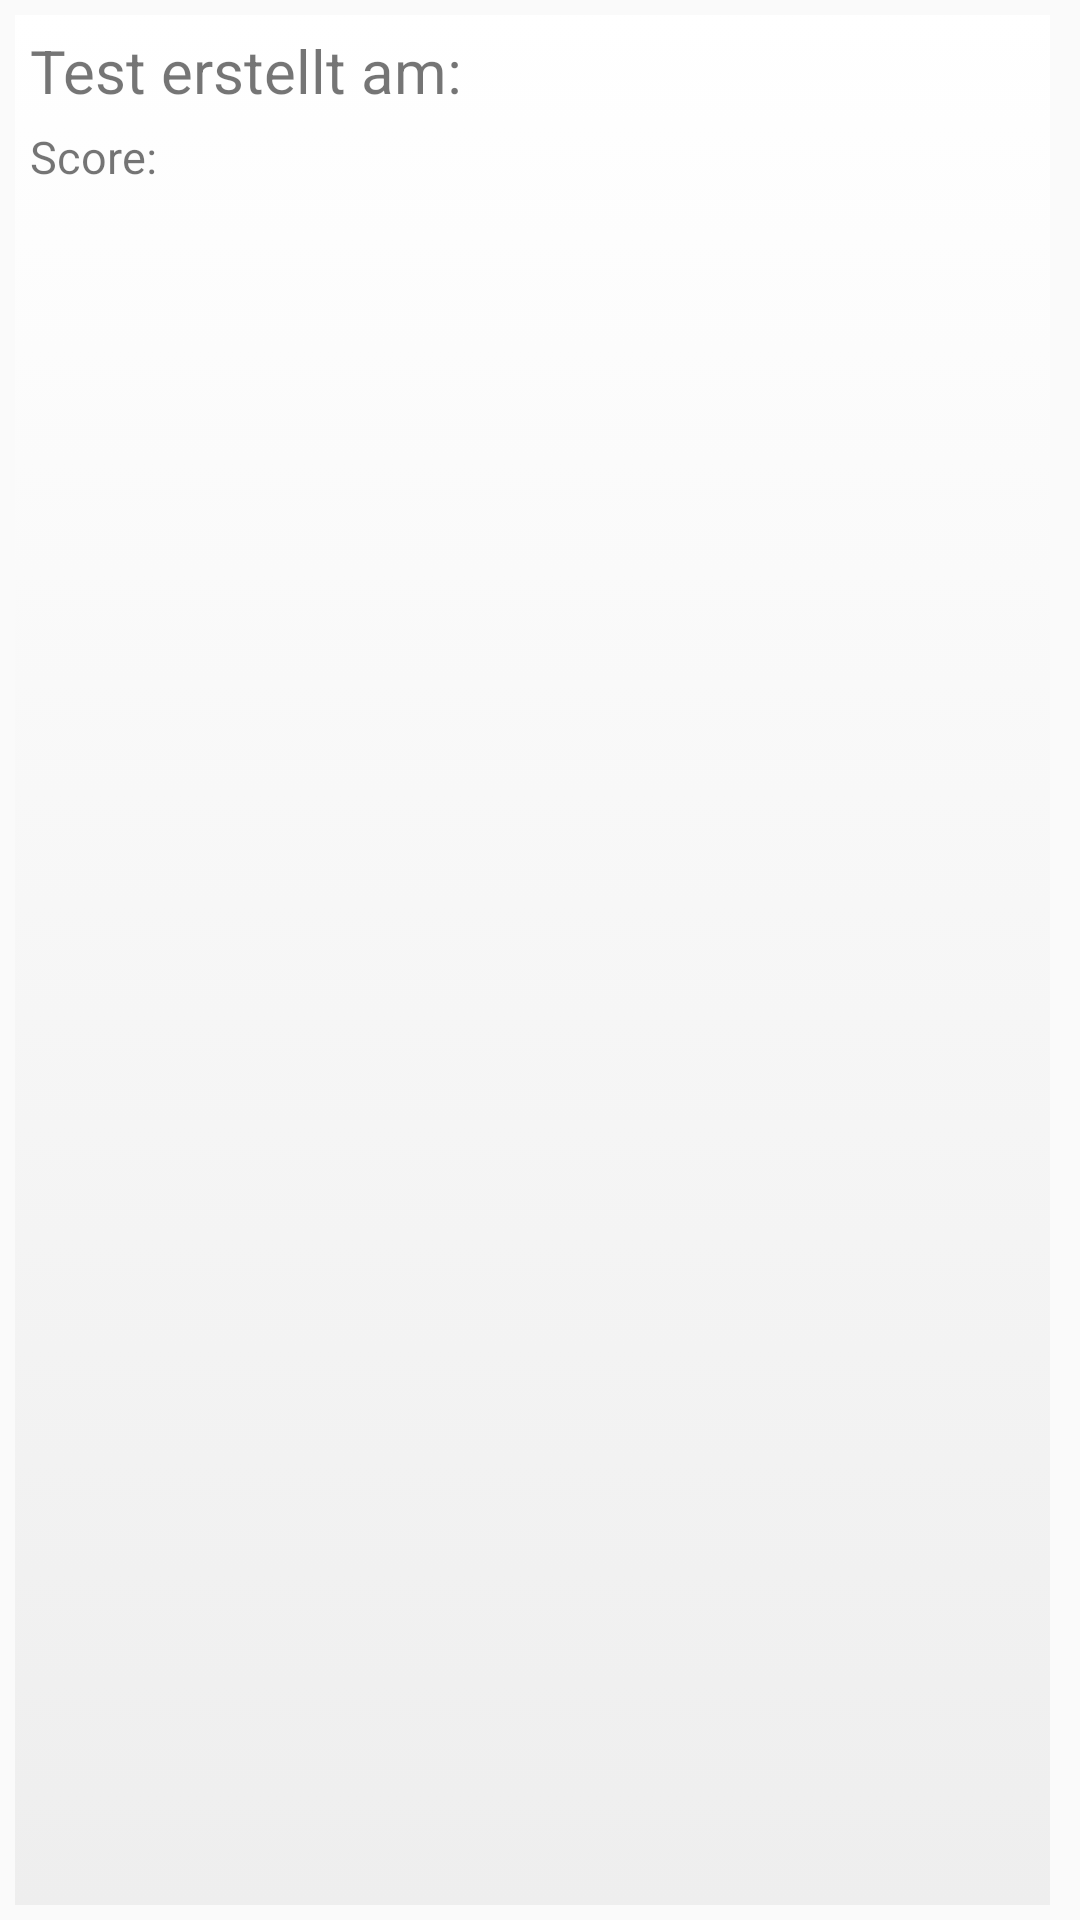

This screen was rendered from an Android layout file. Write that file and the resources it references.
<!-- AndroidManifest.xml: application theme AppTheme -->
<!-- res/layout/test_list_item_layout.xml -->
<?xml version="1.0" encoding="utf-8"?>
<LinearLayout
    xmlns:android="http://schemas.android.com/apk/res/android" android:layout_width="match_parent"
    android:layout_height="match_parent"
    android:orientation="horizontal">

    <LinearLayout
        android:background="@drawable/selector_gradient"
        android:layout_width="match_parent"
        android:layout_height="match_parent"
        android:orientation="vertical"
        android:layout_gravity="center_vertical"
        android:layout_marginLeft="5dp"
        android:layout_marginTop="5dp"
        android:layout_marginBottom="5dp"
        android:layout_marginRight="10dp"
        >
        
        <TextView
            android:layout_width="wrap_content"
            android:layout_height="wrap_content"
            android:id="@+id/textView_TestDatum"
            android:textSize="20sp"
            android:layout_marginLeft="5dp"
            android:text="Test erstellt am: "
            android:layout_marginTop="5dp" />
        
        <TextView
            android:layout_width="wrap_content"
            android:layout_height="wrap_content"
            android:id="@+id/textView_TestScore"
            android:textSize="15dp"
            android:text="Score: "
            android:layout_marginTop="5dp"
            android:layout_marginBottom="5dp"
            android:layout_marginLeft="5dp" />
    </LinearLayout>
</LinearLayout>
<!-- resources referenced by this layout -->
<resources>
  <!-- drawable selector_gradient (drawable-mdpi) -->
  <?xml version="1.0" encoding="utf-8"?>
  <selector xmlns:android="http://schemas.android.com/apk/res/android">
  <item>
      <shape>
          <gradient
              android:angle="90"
              android:startColor="#EEEEEE"
              android:endColor="#FFFFFF"
              android:type="linear"/>
      </shape>
  </item>
  </selector>
  <style name="AppTheme" parent="Theme.AppCompat.Light.NoActionBar">
          
          <item name="colorPrimary">@color/imst</item>
          <item name="colorPrimaryDark">@color/colorAccent</item>
          <item name="colorAccent">@color/imst</item>
          <item name="android:statusBarColor">@android:color/transparent</item>
          <item name="android:windowTranslucentStatus">true</item>
  
      </style>
  <color name="imst">#10BAEE</color>
  <color name="colorAccent">#10BAEE</color>
</resources>
